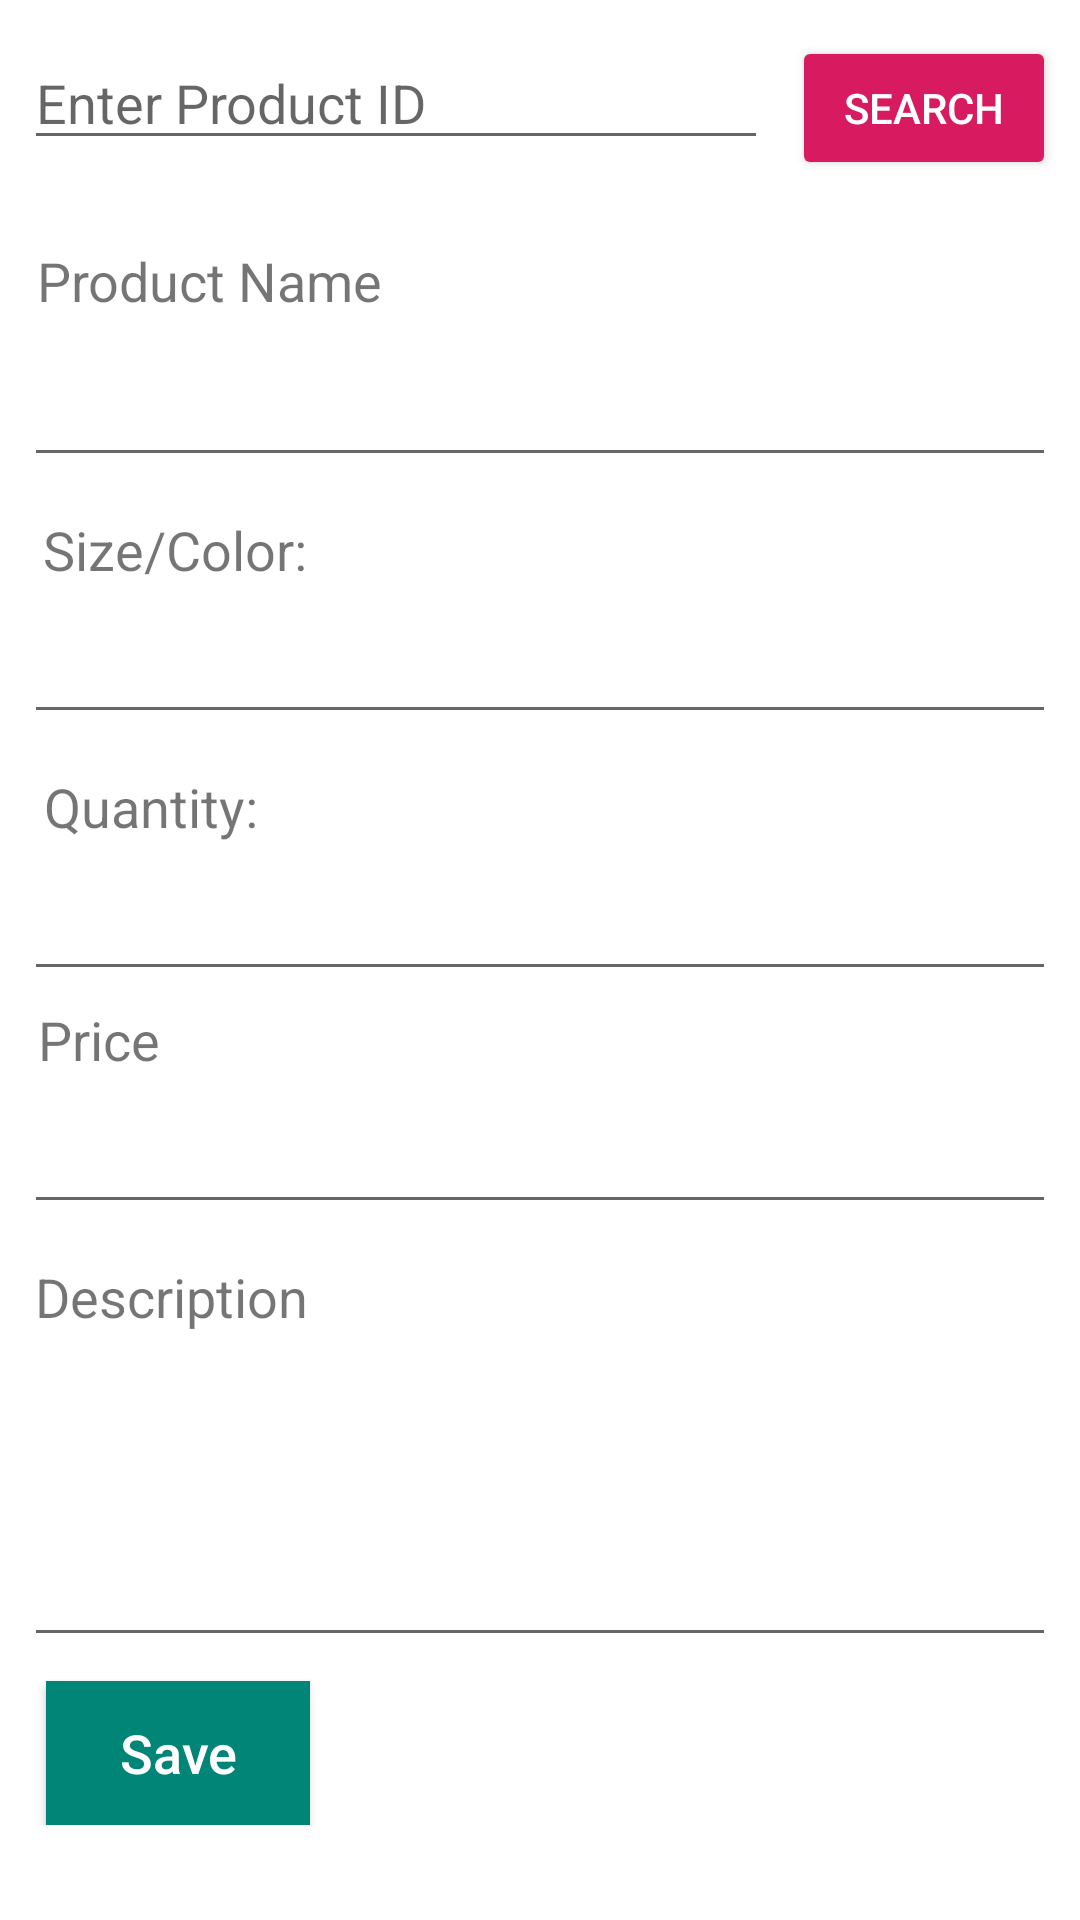

The Android layout XML behind this screen, and the referenced resources:
<!-- AndroidManifest.xml: application theme AppTheme -->
<!-- res/layout/activity_update_product.xml -->
<?xml version="1.0" encoding="utf-8"?>
<ScrollView android:background="@color/colorLight"  xmlns:android="http://schemas.android.com/apk/res/android" xmlns:app="http://schemas.android.com/apk/res-auto" xmlns:aapt="http://schemas.android.com/aapt" android:paddingBottom="10dp" android:scrollbars="none" android:layout_width="match_parent" android:layout_height="match_parent">
    <androidx.constraintlayout.widget.ConstraintLayout android:layout_width="match_parent" android:layout_height="match_parent">
        <EditText android:id="@+id/edtPID" android:layout_width="0dp" android:layout_height="wrap_content" android:layout_marginLeft="8dp" android:layout_marginTop="12dp" android:layout_marginRight="8dp" android:hint="Enter Product ID" android:ems="10" android:inputType="number" app:layout_constraintEnd_toStartOf="@+id/btnSearchProduct" app:layout_constraintHorizontal_bias="0" app:layout_constraintStart_toStartOf="parent" app:layout_constraintTop_toTopOf="parent"/>
        <Button android:id="@+id/btnSearchProduct" android:layout_width="wrap_content" android:layout_height="wrap_content" android:layout_marginTop="12dp" android:layout_marginRight="8dp" android:text="Search" app:layout_constraintEnd_toEndOf="parent" app:layout_constraintTop_toTopOf="parent" style="@style/Widget.AppCompat.Button.Colored"/>
        <TextView android:textSize="18sp" android:id="@+id/textView2" android:layout_width="wrap_content" android:layout_height="wrap_content" android:layout_marginLeft="8dp" android:layout_marginTop="28dp" android:layout_marginRight="8dp" android:text="Product Name" app:layout_constraintEnd_toEndOf="parent" app:layout_constraintHorizontal_bias="0.019" app:layout_constraintStart_toStartOf="parent" app:layout_constraintTop_toBottomOf="@+id/edtPID"/>
        <EditText android:id="@+id/edtProductName" android:layout_width="0dp" android:layout_height="wrap_content" android:layout_marginLeft="8dp" android:layout_marginTop="12dp" android:layout_marginRight="8dp" android:ems="10" android:inputType="textPersonName" app:layout_constraintEnd_toEndOf="parent" app:layout_constraintHorizontal_bias="0" app:layout_constraintStart_toStartOf="parent" app:layout_constraintTop_toBottomOf="@+id/textView2"/>
        <TextView android:textSize="18sp" android:id="@+id/textView4" android:layout_width="wrap_content" android:layout_height="wrap_content" android:layout_marginLeft="8dp" android:layout_marginTop="12dp" android:layout_marginRight="8dp" android:text="Size/Color:" app:layout_constraintEnd_toEndOf="parent" app:layout_constraintHorizontal_bias="0.025" app:layout_constraintStart_toStartOf="parent" app:layout_constraintTop_toBottomOf="@+id/edtProductName"/>
        <EditText android:id="@+id/edtSize" android:layout_width="0dp" android:layout_height="wrap_content" android:layout_marginLeft="8dp" android:layout_marginTop="8dp" android:layout_marginRight="8dp" android:ems="10" android:inputType="textPersonName" app:layout_constraintEnd_toEndOf="parent" app:layout_constraintHorizontal_bias="0.503" app:layout_constraintStart_toStartOf="parent" app:layout_constraintTop_toBottomOf="@+id/textView4"/>
        <TextView android:textSize="18sp" android:id="@+id/textView40" android:layout_width="wrap_content" android:layout_height="wrap_content" android:layout_marginLeft="8dp" android:layout_marginTop="12dp" android:layout_marginRight="8dp" android:text="Quantity:" app:layout_constraintEnd_toEndOf="parent" app:layout_constraintHorizontal_bias="0.025" app:layout_constraintStart_toStartOf="parent" app:layout_constraintTop_toBottomOf="@+id/edtSize"/>
        <EditText android:id="@+id/edtQuantity" android:layout_width="0dp" android:layout_height="wrap_content" android:layout_marginLeft="8dp" android:layout_marginTop="8dp" android:layout_marginRight="8dp" android:ems="10" android:inputType="textPersonName" app:layout_constraintEnd_toEndOf="parent" app:layout_constraintHorizontal_bias="0.503" app:layout_constraintStart_toStartOf="parent" app:layout_constraintTop_toBottomOf="@+id/textView40"/>
        <TextView android:textSize="18sp" android:id="@+id/textView5" android:layout_width="wrap_content" android:layout_height="wrap_content" android:layout_marginLeft="8dp" android:layout_marginTop="4dp" android:layout_marginRight="8dp" android:text="Price" app:layout_constraintEnd_toEndOf="parent" app:layout_constraintHorizontal_bias="0.015" app:layout_constraintStart_toStartOf="parent" app:layout_constraintTop_toBottomOf="@+id/edtQuantity"/>
        <EditText android:id="@+id/edtPrice" android:layout_width="0dp" android:layout_height="wrap_content" android:layout_marginLeft="8dp" android:layout_marginTop="8dp" android:layout_marginRight="8dp" android:ems="10" android:inputType="number" app:layout_constraintEnd_toEndOf="parent" app:layout_constraintHorizontal_bias="0" app:layout_constraintStart_toStartOf="parent" app:layout_constraintTop_toBottomOf="@+id/textView5"/>
        <TextView android:textSize="18sp" android:id="@+id/textView6" android:layout_width="wrap_content" android:layout_height="0dp" android:layout_marginLeft="8dp" android:layout_marginTop="12dp" android:layout_marginRight="8dp" android:text="Description" app:layout_constraintEnd_toEndOf="parent" app:layout_constraintHorizontal_bias="0.015" app:layout_constraintStart_toStartOf="parent" app:layout_constraintTop_toBottomOf="@+id/edtPrice"/>
        <EditText android:gravity="top" android:id="@+id/edtDescription" android:layout_width="0dp" android:layout_height="100dp" android:layout_marginLeft="8dp" android:layout_marginTop="8dp" android:layout_marginRight="8dp" android:ems="10" app:layout_constraintEnd_toEndOf="parent" app:layout_constraintStart_toStartOf="parent" app:layout_constraintTop_toBottomOf="@+id/textView6"/>
        <Button android:textSize="18sp" android:textColor="@color/colorLight" android:id="@+id/btnSave" android:background="@color/colorPrimary" android:padding="5sp" android:layout_width="wrap_content" android:layout_height="wrap_content" android:layout_marginLeft="8dp" android:layout_marginTop="8dp" android:layout_marginRight="8dp" android:text="Save" android:textAllCaps="false" app:layout_constraintEnd_toEndOf="parent" app:layout_constraintHorizontal_bias="0.028" app:layout_constraintStart_toStartOf="parent" app:layout_constraintTop_toBottomOf="@+id/edtDescription"/>
    </androidx.constraintlayout.widget.ConstraintLayout>
</ScrollView>
<!-- resources referenced by this layout -->
<resources>
  <color name="colorLight">#fff</color>
  <color name="colorPrimary">#008577</color>
  <style name="AppTheme" parent="Theme.AppCompat.Light.DarkActionBar">
          <item name="colorPrimary">@color/colorPrimary</item>
          <item name="colorPrimaryDark">@color/colorPrimaryDark</item>
          <item name="colorAccent">@color/colorAccent</item>
          <item name="toolbarStyle">@style/MyToolbarStyle</item>
          <item name="actionOverflowButtonStyle">@style/actionButtonOverflow</item>
      </style>
  <color name="colorPrimaryDark">#00574b</color>
  <color name="colorAccent">#d81b60</color>
  <style name="MyToolbarStyle" parent="Widget.AppCompat.Toolbar">
          <item name="titleTextColor">@color/colorLight</item>
          <item name="color">@color/colorLight</item>
      </style>
  <style name="actionButtonOverflow" parent="Widget.AppCompat.Light.ActionButton.Overflow">
          <item name="android:tint">@color/colorLight</item>
      </style>
</resources>
